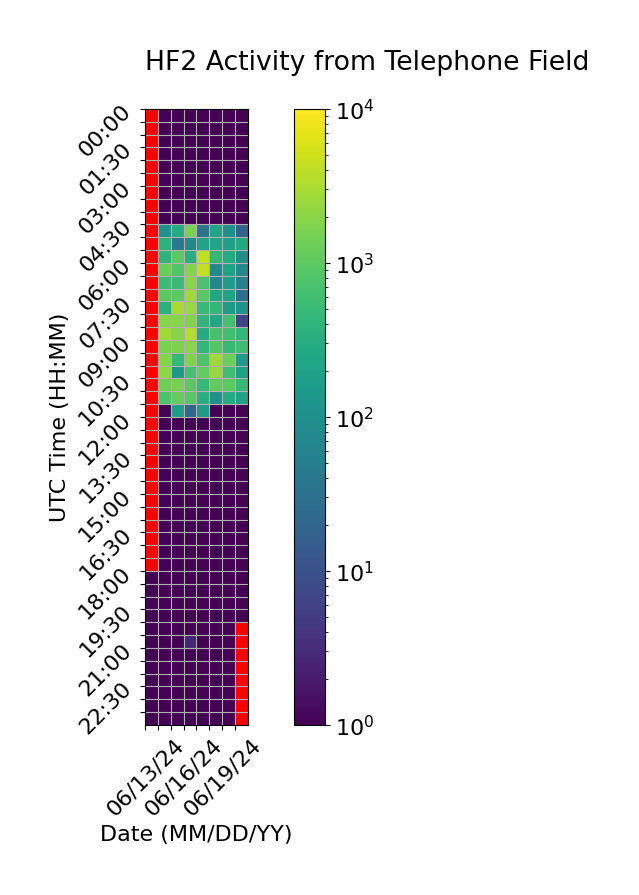

Data behind this chart, as committed beside it:
Time (UTC), 06/13/24, 06/14/24, 06/15/24, 06/16/24, 06/17/24, 06/18/24, 06/19/24, 06/20/24
00:00, , 1.0, 1.0, 1.0, 1.0, 1.0, 1.0, 1.0
00:30, , 1.0, 1.0, 1.0, 1.0, 1.0, 1.0, 1.0
01:00, , 1.0, 1.0, 1.0, 1.0, 1.0, 1.0, 1.0
01:30, , 1.0, 1.0, 1.0, 1.0, 1.0, 1.0, 1.0
02:00, , 1.0, 1.0, 1.0, 1.0, 1.0, 1.0, 1.0
02:30, , 1.0, 1.0, 1.0, 1.0, 1.0, 1.0, 1.0
03:00, , 1.0, 1.0, 1.0, 1.0, 1.0, 1.0, 1.0
03:30, , 1.0, 1.0, 1.0, 1.0, 1.0, 1.0, 1.0
04:00, , 1.0, 1.0, 1.0, 1.0, 1.0, 1.0, 1.0
04:30, , 110.7, 284.3, 1546, 30.67, 216.3, 100.7, 18.67
05:00, , 392.0, 38.67, 80.33, 206.0, 218.3, 182.0, 272.0
05:30, , 396.0, 970.0, 338.0, 4172, 460.3, 292.3, 94.33
06:00, , 1264, 834.0, 1792, 4258, 74.0, 210.3, 74.33
06:30, , 544.0, 530.0, 1980, 700.0, 74.67, 158.3, 54.67
07:00, , 984.0, 978.0, 2568, 962.0, 240.3, 214.0, 30.33
07:30, , 378.0, 2992, 2422, 496.0, 450.0, 152.0, 116.3
08:00, , 1908, 1876, 1734, 420.0, 252.3, 668.0, 6.667
08:30, , 2696, 1942, 3646, 290.0, 682.0, 626.0, 444.0
09:00, , 1564, 1652, 1966, 434.0, 838.0, 474.0, 580.0
09:30, , 1802, 454.0, 1728, 790.0, 2708, 1318, 148.0
10:00, , 2096, 130.3, 670.0, 1092, 2390, 604.0, 192.0
10:30, , 1334, 1514, 940.0, 478.0, 1100, 972.0, 482.0
11:00, , 768.0, 1118, 890.0, 330.0, 110.0, 292.0, 192.0
11:30, , 1.0, 166.7, 22.67, 148.7, 1.0, 1.0, 1.0
12:00, , 1.0, 1.0, 1.0, 1.0, 1.0, 1.0, 1.0
12:30, , 1.0, 1.0, 1.0, 1.0, 1.0, 1.0, 1.0
13:00, , 1.0, 1.0, 1.0, 1.0, 1.0, 1.0, 1.0
13:30, , 1.0, 1.0, 1.0, 1.0, 1.0, 1.0, 1.0
14:00, , 1.0, 1.0, 1.0, 1.0, 1.0, 1.0, 1.0
14:30, , 1.0, 1.0, 1.0, 1.0, 1.0, 1.0, 1.0
15:00, , 1.0, 1.0, 1.0, 1.0, 1.0, 1.0, 1.0
15:30, , 1.0, 1.0, 1.0, 1.0, 1.0, 1.0, 1.0
16:00, , 1.0, 1.0, 1.0, 1.0, 1.0, 1.0, 1.0
16:30, , 1.0, 1.0, 1.0, 1.0, 1.0, 1.0, 1.0
17:00, , 1.0, 1.0, 1.0, 1.0, 1.0, 1.0, 1.0
17:30, , 1.0, 1.0, 1.0, 1.0, 1.0, 1.0, 1.0
18:00, 0.6667, 1.0, 1.0, 1.0, 1.0, 1.0, 1.0, 1.0
18:30, 1.0, 1.0, 1.0, 1.0, 1.0, 1.0, 1.0, 1.0
19:00, 1.0, 1.0, 1.0, 1.0, 1.0, 1.0, 1.0, 1.0
19:30, 1.0, 1.0, 1.0, 1.0, 1.0, 1.0, 1.0, 1.0
20:00, 1.0, 1.0, 1.0, 1.0, 1.0, 1.0, 1.0, 
20:30, 1.0, 1.0, 1.0, 2.667, 1.0, 1.0, 1.0, 
21:00, 1.0, 1.0, 1.0, 1.0, 1.0, 1.0, 1.0, 
21:30, 1.0, 1.0, 1.0, 1.0, 1.0, 1.0, 1.0, 
22:00, 1.0, 1.0, 1.0, 1.0, 1.0, 1.0, 1.0, 
22:30, 1.0, 1.0, 1.0, 1.0, 1.0, 1.0, 1.0, 
23:00, 1.0, 1.0, 1.0, 1.0, 1.0, 1.0, 1.0, 
23:30, 1.0, 1.0, 1.0, 1.0, 1.0, 1.0, 1.0, 
